2-way image classification set "plates_augmented" from GitHub (calvarado2004/csca5642-cleaned-vs-dirty); label vocabulary: cleaned, dirty.

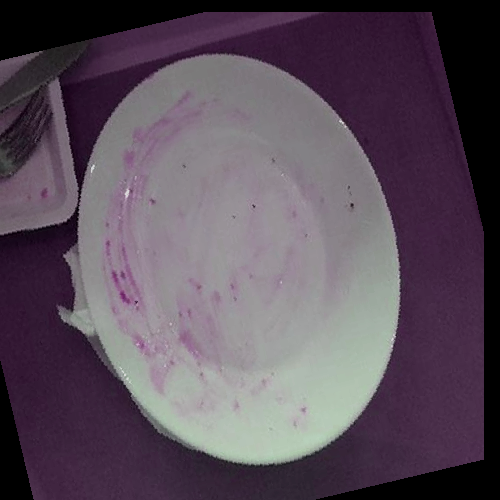
Label: dirty

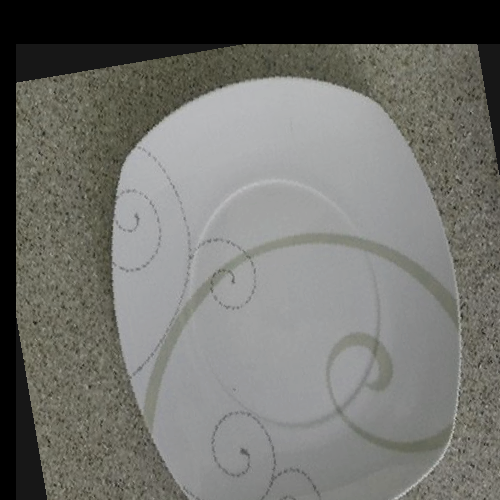
Label: cleaned

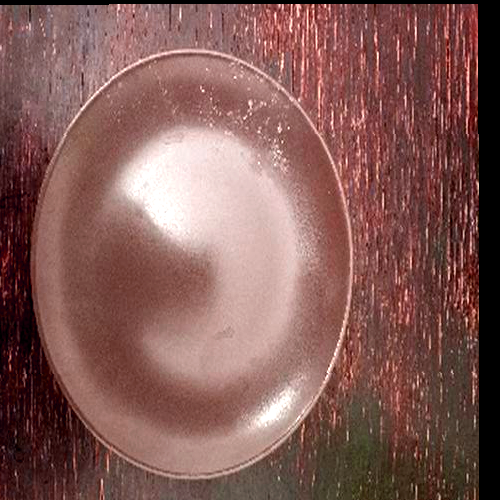
Label: dirty

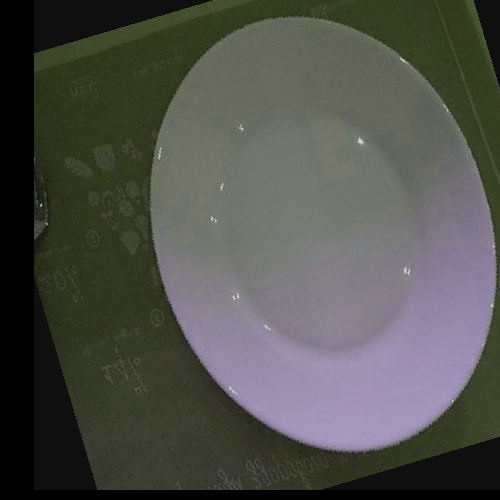
Label: cleaned

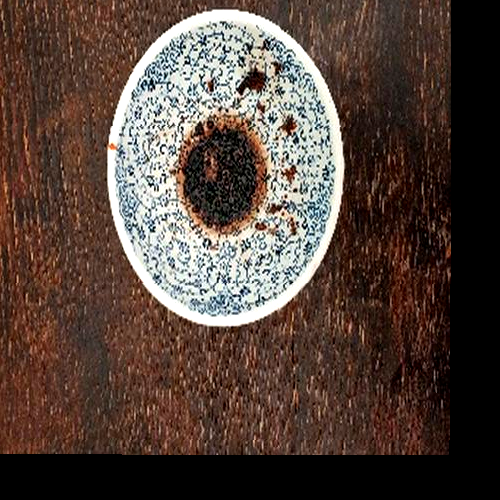
Label: dirty

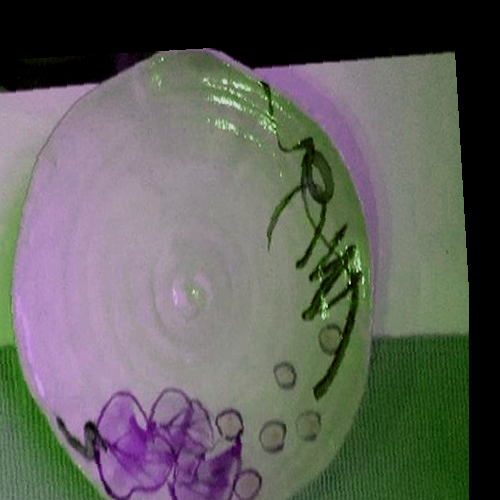
Label: cleaned
